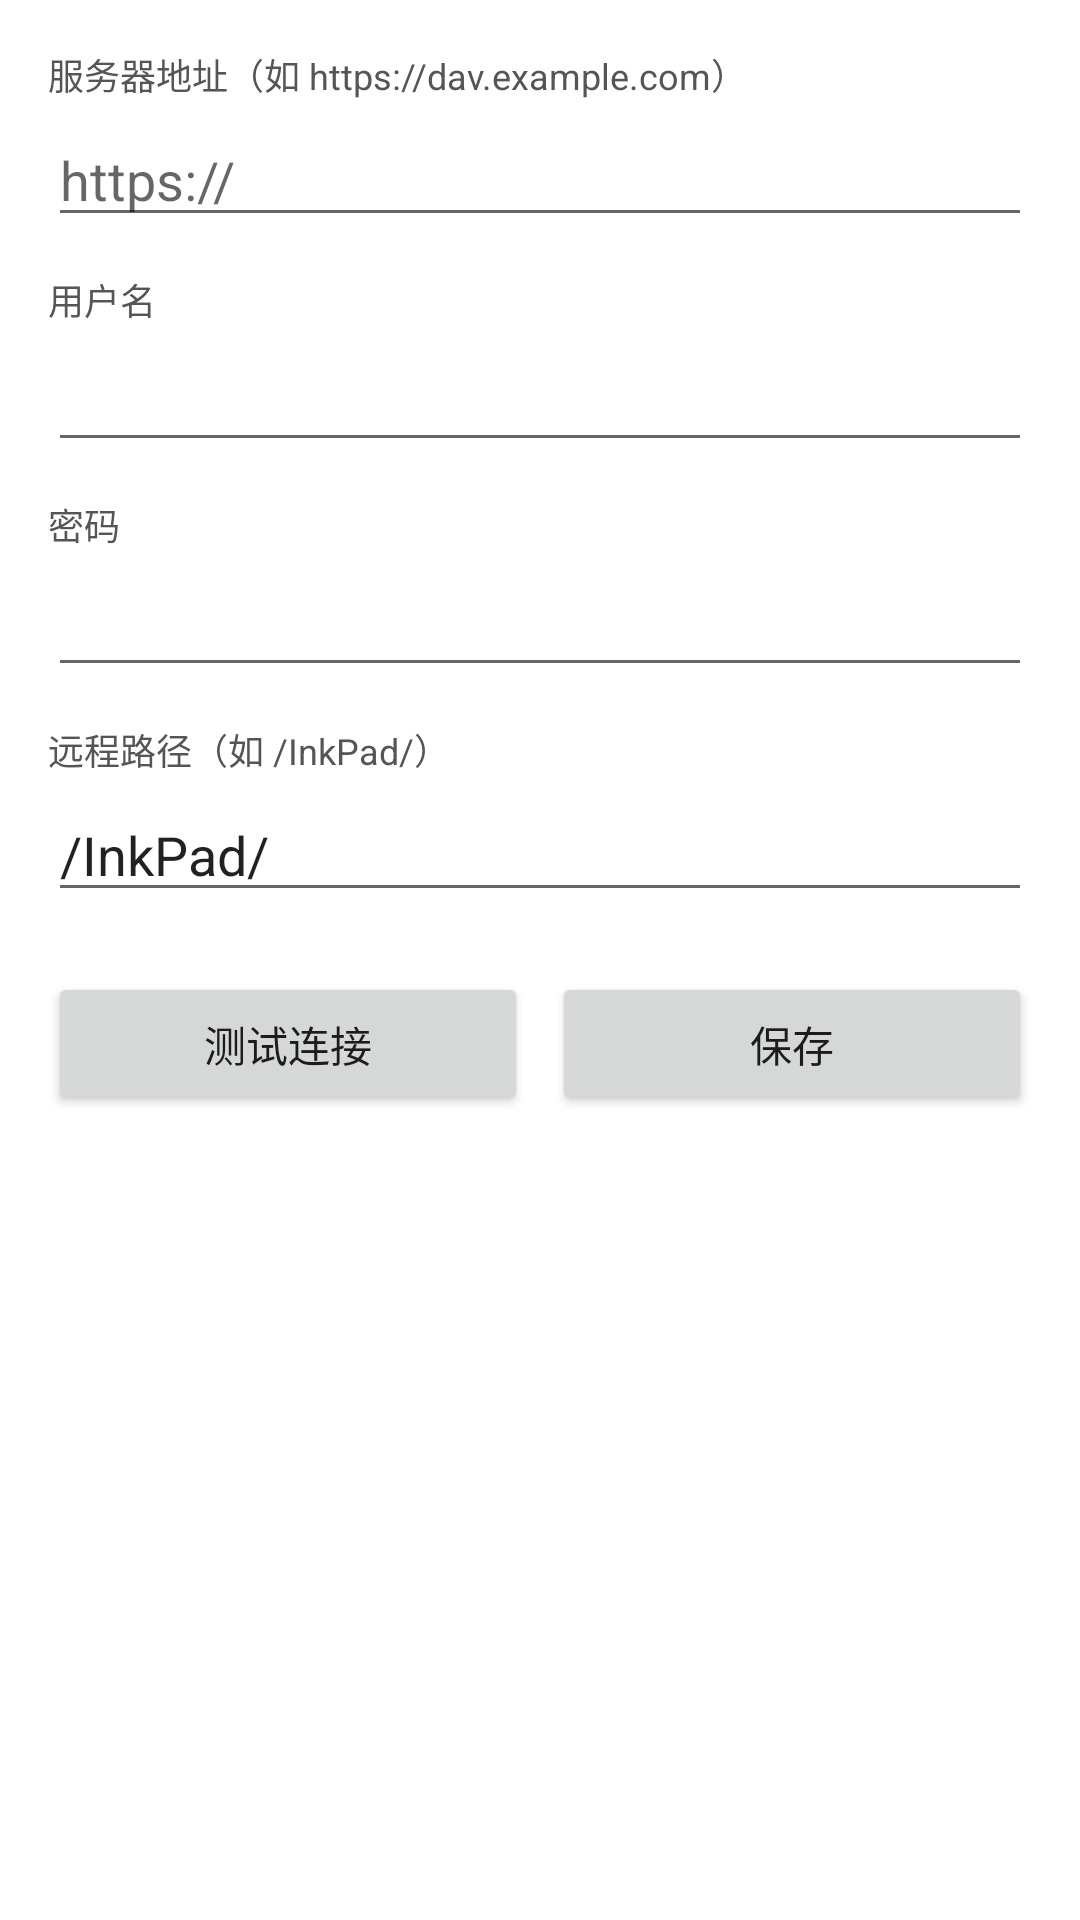

Here is an Android app screen rendered from its layout file. Give the layout XML and the strings, colors and styles it references.
<!-- AndroidManifest.xml: application theme Theme.InkPad -->
<!-- res/layout/activity_webdav.xml -->
<?xml version="1.0" encoding="utf-8"?>
<ScrollView xmlns:android="http://schemas.android.com/apk/res/android"
    android:layout_width="match_parent"
    android:layout_height="match_parent"
    android:background="@color/bg_main">

    <LinearLayout
        android:layout_width="match_parent"
        android:layout_height="wrap_content"
        android:orientation="vertical"
        android:padding="16dp">

        <TextView android:layout_width="match_parent" android:layout_height="wrap_content"
            android:text="服务器地址（如 https://dav.example.com）"
            android:textColor="@color/text_secondary" android:textSize="12sp"
            android:layout_marginBottom="4dp"/>
        <EditText android:id="@+id/et_dav_url"
            android:layout_width="match_parent" android:layout_height="wrap_content"
            android:inputType="textUri" android:hint="https://"/>

        <TextView android:layout_width="match_parent" android:layout_height="wrap_content"
            android:text="用户名" android:textColor="@color/text_secondary" android:textSize="12sp"
            android:layout_marginTop="12dp" android:layout_marginBottom="4dp"/>
        <EditText android:id="@+id/et_dav_user"
            android:layout_width="match_parent" android:layout_height="wrap_content"
            android:inputType="textEmailAddress"/>

        <TextView android:layout_width="match_parent" android:layout_height="wrap_content"
            android:text="密码" android:textColor="@color/text_secondary" android:textSize="12sp"
            android:layout_marginTop="12dp" android:layout_marginBottom="4dp"/>
        <EditText android:id="@+id/et_dav_pass"
            android:layout_width="match_parent" android:layout_height="wrap_content"
            android:inputType="textPassword"/>

        <TextView android:layout_width="match_parent" android:layout_height="wrap_content"
            android:text="远程路径（如 /InkPad/）"
            android:textColor="@color/text_secondary" android:textSize="12sp"
            android:layout_marginTop="12dp" android:layout_marginBottom="4dp"/>
        <EditText android:id="@+id/et_dav_path"
            android:layout_width="match_parent" android:layout_height="wrap_content"
            android:text="/InkPad/"/>

        <LinearLayout android:layout_width="match_parent" android:layout_height="wrap_content"
            android:orientation="horizontal" android:layout_marginTop="20dp">
            <Button android:id="@+id/btn_dav_test"
                android:layout_width="0dp" android:layout_height="wrap_content"
                android:layout_weight="1" android:text="测试连接"
                android:layout_marginEnd="8dp"/>
            <Button android:id="@+id/btn_dav_save"
                android:layout_width="0dp" android:layout_height="wrap_content"
                android:layout_weight="1" android:text="保存"/>
        </LinearLayout>

        <TextView android:id="@+id/tv_dav_status"
            android:layout_width="match_parent" android:layout_height="wrap_content"
            android:layout_marginTop="12dp" android:textSize="14sp"
            android:textColor="@color/text_primary" android:gravity="center"/>

    </LinearLayout>
</ScrollView>
<!-- resources referenced by this layout -->
<resources>
  <color name="bg_main">#FFFFFF</color>
  <color name="text_primary">#0A0A0A</color>
  <color name="text_secondary">#555555</color>
  <style name="Theme.InkPad" parent="Theme.MaterialComponents.Light.NoActionBar">
          <item name="colorPrimary">@color/accent</item>
          <item name="colorPrimaryVariant">@color/accent</item>
          <item name="colorOnPrimary">#FFFFFF</item>
          <item name="colorSurface">@color/bg_main</item>
          
          <item name="android:windowAnimationStyle">@null</item>
          <item name="android:windowNoTitle">true</item>
          
          <item name="android:overScrollMode">never</item>
      </style>
  <color name="accent">#000000</color>
</resources>
